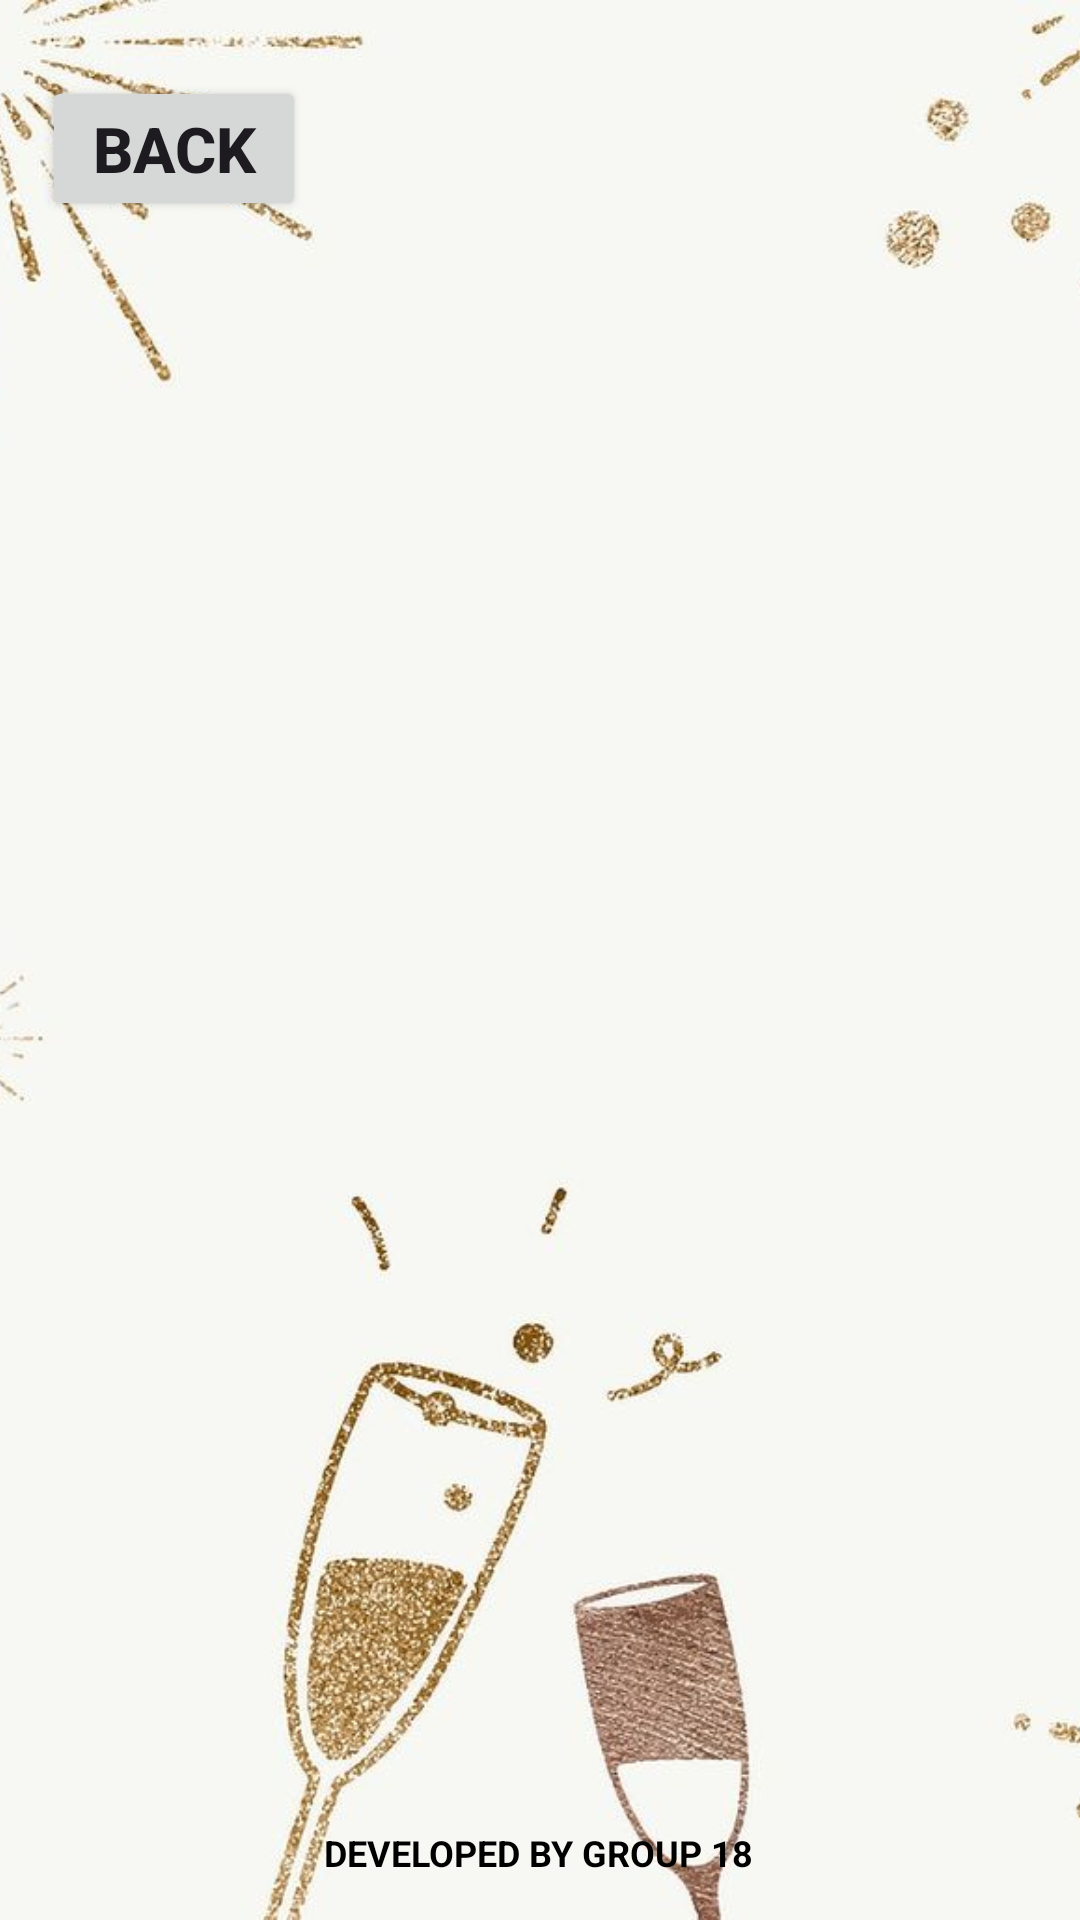

Produce the Android XML layout that renders to this screen, including the resource entries it uses.
<!-- AndroidManifest.xml: application theme Theme._2023AParty -->
<!-- res/layout/activity_view_host_fav_song.xml -->
<?xml version="1.0" encoding="utf-8"?>
<androidx.constraintlayout.widget.ConstraintLayout xmlns:android="http://schemas.android.com/apk/res/android"
    xmlns:app="http://schemas.android.com/apk/res-auto"
    xmlns:tools="http://schemas.android.com/tools"
    android:layout_width="match_parent"
    android:layout_height="match_parent"
    tools:context=".DashboardAndHostParty.User.ViewHostFavSong">

    <ImageView
        android:id="@+id/backgroundImageView"
        android:layout_width="match_parent"
        android:layout_height="match_parent"
        android:scaleType="centerCrop"
        android:src="@drawable/background_img"
        app:layout_constraintBottom_toBottomOf="parent"
        app:layout_constraintEnd_toEndOf="parent"
        app:layout_constraintHorizontal_bias="0.0"
        app:layout_constraintStart_toStartOf="parent"
        app:layout_constraintTop_toTopOf="parent"
        app:layout_constraintVertical_bias="0.0" />

    <TextView
        android:id="@+id/textView5"
        android:layout_width="wrap_content"
        android:layout_height="wrap_content"
        android:text="DEVELOPED BY GROUP 18"
        android:textColor="@color/black"
        android:textSize="12dp"
        android:textStyle="bold"
        app:layout_constraintBottom_toBottomOf="parent"
        app:layout_constraintEnd_toEndOf="parent"
        app:layout_constraintHorizontal_bias="0.498"
        app:layout_constraintStart_toStartOf="parent"
        app:layout_constraintTop_toTopOf="parent"
        app:layout_constraintVertical_bias="0.977" />

    <Button
        android:id="@+id/backtohomepage"
        android:layout_width="wrap_content"
        android:layout_height="wrap_content"
        android:text="BACK"
        android:textSize="21dp"
        android:textStyle="bold"
        app:layout_constraintBottom_toBottomOf="parent"
        app:layout_constraintEnd_toEndOf="parent"
        app:layout_constraintHorizontal_bias="0.051"
        app:layout_constraintStart_toStartOf="parent"
        app:layout_constraintTop_toTopOf="parent"
        app:layout_constraintVertical_bias="0.043" />

    <androidx.recyclerview.widget.RecyclerView
        android:id="@+id/displayAllSong"
        android:layout_width="407dp"
        android:layout_height="581dp"
        app:layout_constraintBottom_toBottomOf="parent"
        app:layout_constraintEnd_toEndOf="parent"
        app:layout_constraintHorizontal_bias="0.0"
        app:layout_constraintStart_toStartOf="parent"
        app:layout_constraintTop_toTopOf="parent"
        app:layout_constraintVertical_bias="0.646" />

</androidx.constraintlayout.widget.ConstraintLayout>
<!-- resources referenced by this layout -->
<resources>
  <color name="black">#FF000000</color>
  <!-- drawable background_img: jpeg bitmap (drawable, 40274 bytes) -->
  <style name="Theme._2023AParty" parent="Base.Theme._2023AParty" />
  <style name="Base.Theme._2023AParty" parent="Theme.Material3.DayNight.NoActionBar">
          
          
      </style>
</resources>
